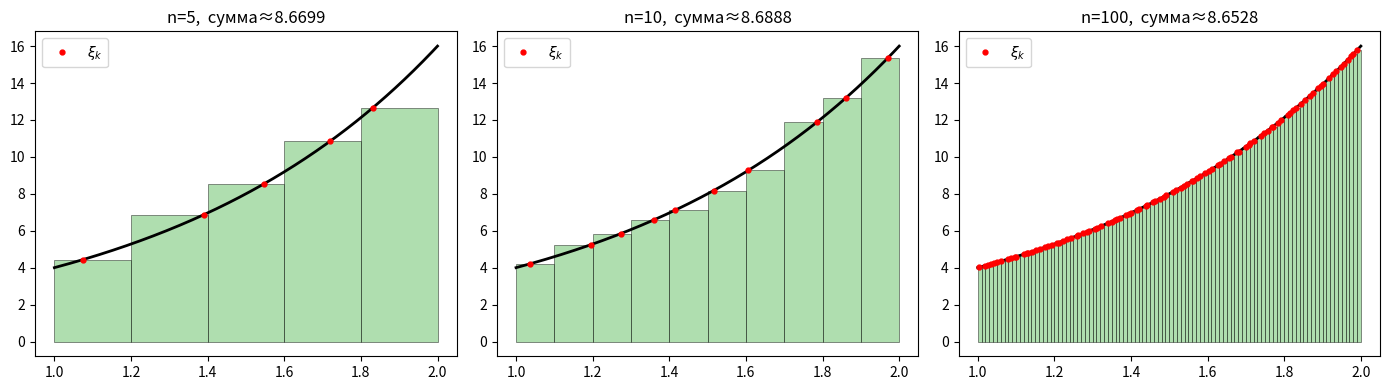

Write Python code to recreate this figure.
import numpy as np
import matplotlib.pyplot as plt
import matplotlib.patches as patches

a, b = 1, 2
f   = lambda x: 4**x

fig, axes = plt.subplots(1, 3, figsize=(14, 4))
for ax, n in zip(axes, [5, 10, 100]):
    np.random.seed(42)
    dx  = 1/n
    xl  = np.linspace(a, b, n+1)[:-1]
    xi  = xl + np.random.rand(n) * dx
    val = np.sum(f(xi)) * dx
    for i in range(n):
        ax.add_patch(patches.Rectangle(
            (xl[i], 0), dx, f(xi[i]),
            lw=0.5, edgecolor='black', facecolor='#7BC87B', alpha=0.6))
    ax.plot(np.linspace(a,b,500), f(np.linspace(a,b,500)), 'k-', lw=2)
    ax.plot(xi, f(xi), 'ro', ms=3.5, label=r'$\xi_k$')
    ax.set_title(f'n={n},  сумма≈{val:.4f}'); ax.legend()
plt.tight_layout(); plt.savefig('random_sums.pdf')
